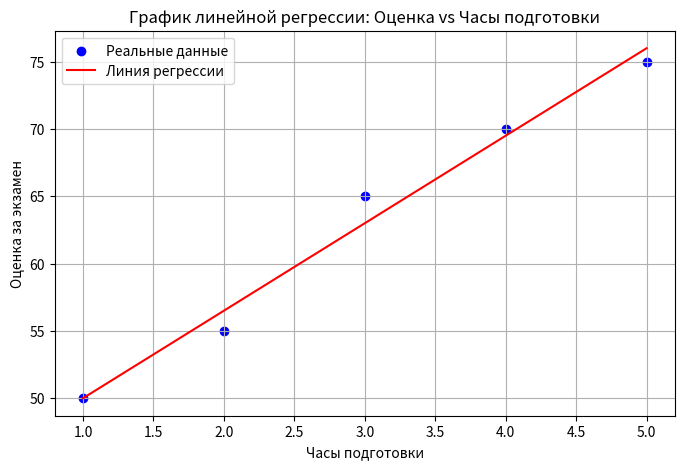

The matplotlib source for this figure:
import numpy as np
import matplotlib.pyplot as plt

# Данные
X = np.array([1, 2, 3, 4, 5])       # Часы подготовки
Y = np.array([50, 55, 65, 70, 75])  # Оценка за экзамен

# Вычисление средних значений
mean_x = np.mean(X)
mean_y = np.mean(Y)

# Вычисление коэффициента наклона w и свободного члена b
numerator = sum((x - mean_x) * (y - mean_y) for x, y in zip(X, Y))
denominator = sum((x - mean_x)**2 for x in X)

w = numerator / denominator
b = mean_y - w * mean_x

# Вывод уравнения регрессии
print("==============================================")
print("           Результат линейной регрессии       ")
print("==============================================\n")

print(f"Уравнение регрессии: y = {w:.2f}x + {b:.2f}\n")

# Прогноз для 6 часов подготовки
hours = 6
predicted_score = w * hours + b
print(f"Предсказанная оценка для {hours} часов подготовки: {predicted_score:.2f}\n")

# Расчёт среднеквадратичной ошибки (MSE)
predicted_Y = [w * x + b for x in X]
errors = [actual - predicted for actual, predicted in zip(Y, predicted_Y)]
squared_errors = [e**2 for e in errors]
mse = sum(squared_errors) / len(Y)

print("Таблица предсказаний и ошибок:")
print("{:<8}{:<8}{:<12}{:<12}{:<12}".format("X", "Y", "Y_pred", "Ошибка", "Ошибка^2"))
for i in range(len(X)):
    print(f"{X[i]:<8}{Y[i]:<8}{predicted_Y[i]:<12.2f}{errors[i]:<12.2f}{squared_errors[i]:<12.2f}")

print(f"\nСреднеквадратичная ошибка (MSE): {mse:.2f}")
print("\n==============================================")
print("                   Вывод                      ")
print("==============================================\n")

print("Вывод:")
print("На основе предоставленных данных была построена модель линейной регрессии.")
print("Модель показывает, как количество часов подготовки влияет на оценку за экзамен.\n")
print(f"Коэффициент наклона (w): {w:.2f} — это означает, что при увеличении времени подготовки на 1 час, оценка в среднем возрастает на {w:.2f} баллов.")
print(f"Свободный член (b): {b:.2f} — это прогнозируемая оценка, если студент не готовился вообще (0 часов).\n")
print(f"Для студента, который готовился {hours} часов, модель предсказывает оценку: {predicted_score:.2f} баллов.\n")
print("Оценка точности модели через MSE (среднеквадратичная ошибка):")
print(f"MSE = {mse:.2f}. Это значение характеризует отклонение реальных оценок от предсказанных моделью.")
print("Чем ближе MSE к нулю, тем точнее модель. В данном случае ошибка невелика, что говорит о хорошем соответствии модели данным.\n")
print("Заключение:")
print("Построенная модель линейной регрессии позволяет успешно предсказывать результаты экзамена на основе времени подготовки.")

# Построение графика
plt.figure(figsize=(8, 5))
plt.scatter(X, Y, color='blue', label='Реальные данные')
plt.plot(X, predicted_Y, color='red', label='Линия регрессии')
plt.title('График линейной регрессии: Оценка vs Часы подготовки')
plt.xlabel('Часы подготовки')
plt.ylabel('Оценка за экзамен')
plt.legend()
plt.grid(True)
plt.show()